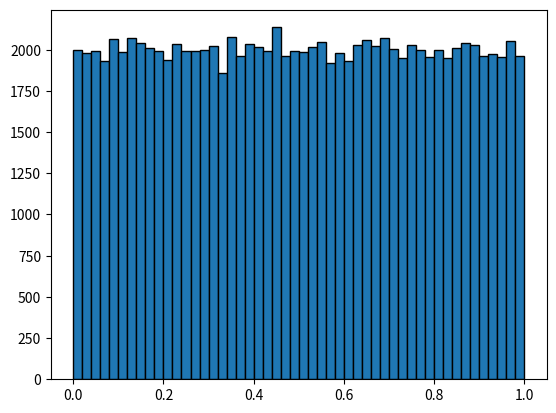

Reproduce this figure in Python.
# uniform
import random
import matplotlib.pyplot as plt

a = 0
b = 1
sample = [random.uniform(a,b) for _ in range(100000)]
print(len(sample))

plt.hist(sample, bins=50, edgecolor='black')
plt.show()
